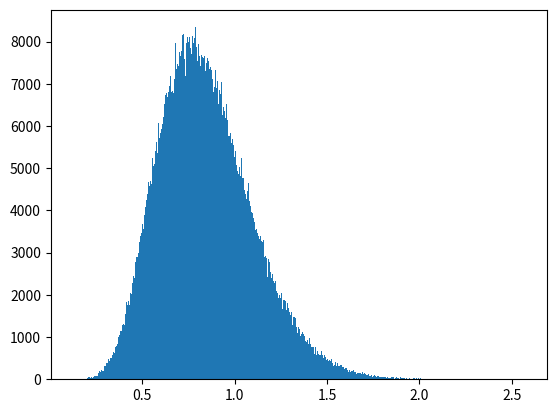

This figure's Python source: (Note: this script raises an exception after producing the figure.)
import numpy as np
import matplotlib.pyplot as plt

class randomwalk_mcmc():
    def __init__(self,burn_in = 1000,sampling=100000):
        self.burn_in_term = burn_in
        self.sampling_term = sampling


    def __call__(self,mu=4.0,sigma=0.1):
        def gamma(x,alpha=11,l=13):
            return np.exp(-l*x)*(x**(alpha-1))
        # initialize
        theta = 4.0
        self.thetas_burnin = []
        self.thetas = []
        # calc detailed balance condition
        for i in range(self.burn_in_term):
            #print(sigma)
            a = theta + np.random.normal()
            if not a < 0:
                right_term = gamma(theta)
                left_term = gamma(a)
                if right_term > left_term:# True
                    r = left_term / right_term
                    if np.random.binomial(1,r,1):
                        theta = a
                else: # False
                    theta = a
            self.thetas_burnin.append(theta)
        for i in range(self.sampling_term - self.burn_in_term):
            a = theta + np.random.normal()
            #print(a)
            if not a < 0:
                right_term = gamma(theta)
                left_term = gamma(a)
                if right_term >= left_term:# True
                    r = left_term / right_term
                    if np.random.binomial(1,r,1)[0]:
                        theta = a
                else: # False
                    theta = a
            self.thetas.append(theta)
        return 0


plt.figure()
np.random.seed(1)
thetas = np.arange(0,2.5,0.01)
density = []
l = 13
alpha = 11
C = 3628800 #calced by CASIO.
for theta in thetas:
    density.append(((l**alpha)/C) * theta**(alpha-1) * np.exp(-l*theta))
density = np.array(density)

r_mcmc = randomwalk_mcmc(burn_in=100,sampling=1000000)
r_mcmc()
plt.hist(r_mcmc.thetas, bins=500,normed=True)
plt.plot(thetas,density)
plt.xlim(0,2.5)
plt.figure()
plt.plot(r_mcmc.thetas_burnin + r_mcmc.thetas)
plt.figure()
plt.hist(np.sqrt(r_mcmc.thetas), bins=500,normed=True)
plt.figure()
plt.hist(1/np.sqrt(r_mcmc.thetas), bins=500,normed=True)
plt.figure()
plt.hist(3+(1/np.sqrt(r_mcmc.thetas)), bins=500,normed=True)
from statistics import mean, stdev
print("theoritical average:{}".format(alpha / l))
print("theoritical sd:{}".format(np.sqrt(alpha/(l**2))))
print("average:{}".format(mean(r_mcmc.thetas)))
#print("sd:{}".format(stdev(i_mcmc.thetas)))
print("sd:{}".format(stdev(r_mcmc.thetas)))
print("sd EAP:{}".format(mean(np.sqrt(r_mcmc.thetas))))
print("sd sd:{}".format(stdev(np.sqrt(r_mcmc.thetas))))
print("skewness EAP:{}".format(mean(1/np.sqrt(r_mcmc.thetas))))
print("skewness sd:{}".format(stdev(1/np.sqrt(r_mcmc.thetas))))
print("kurtosis EAP:{}".format(mean(3*np.ones(len(r_mcmc.thetas))+(1/np.sqrt(r_mcmc.thetas)))))
print("kurtosis sd:{}".format(stdev(3*np.ones(len(r_mcmc.thetas))+(1/np.sqrt(r_mcmc.thetas)))))
plt.show()
